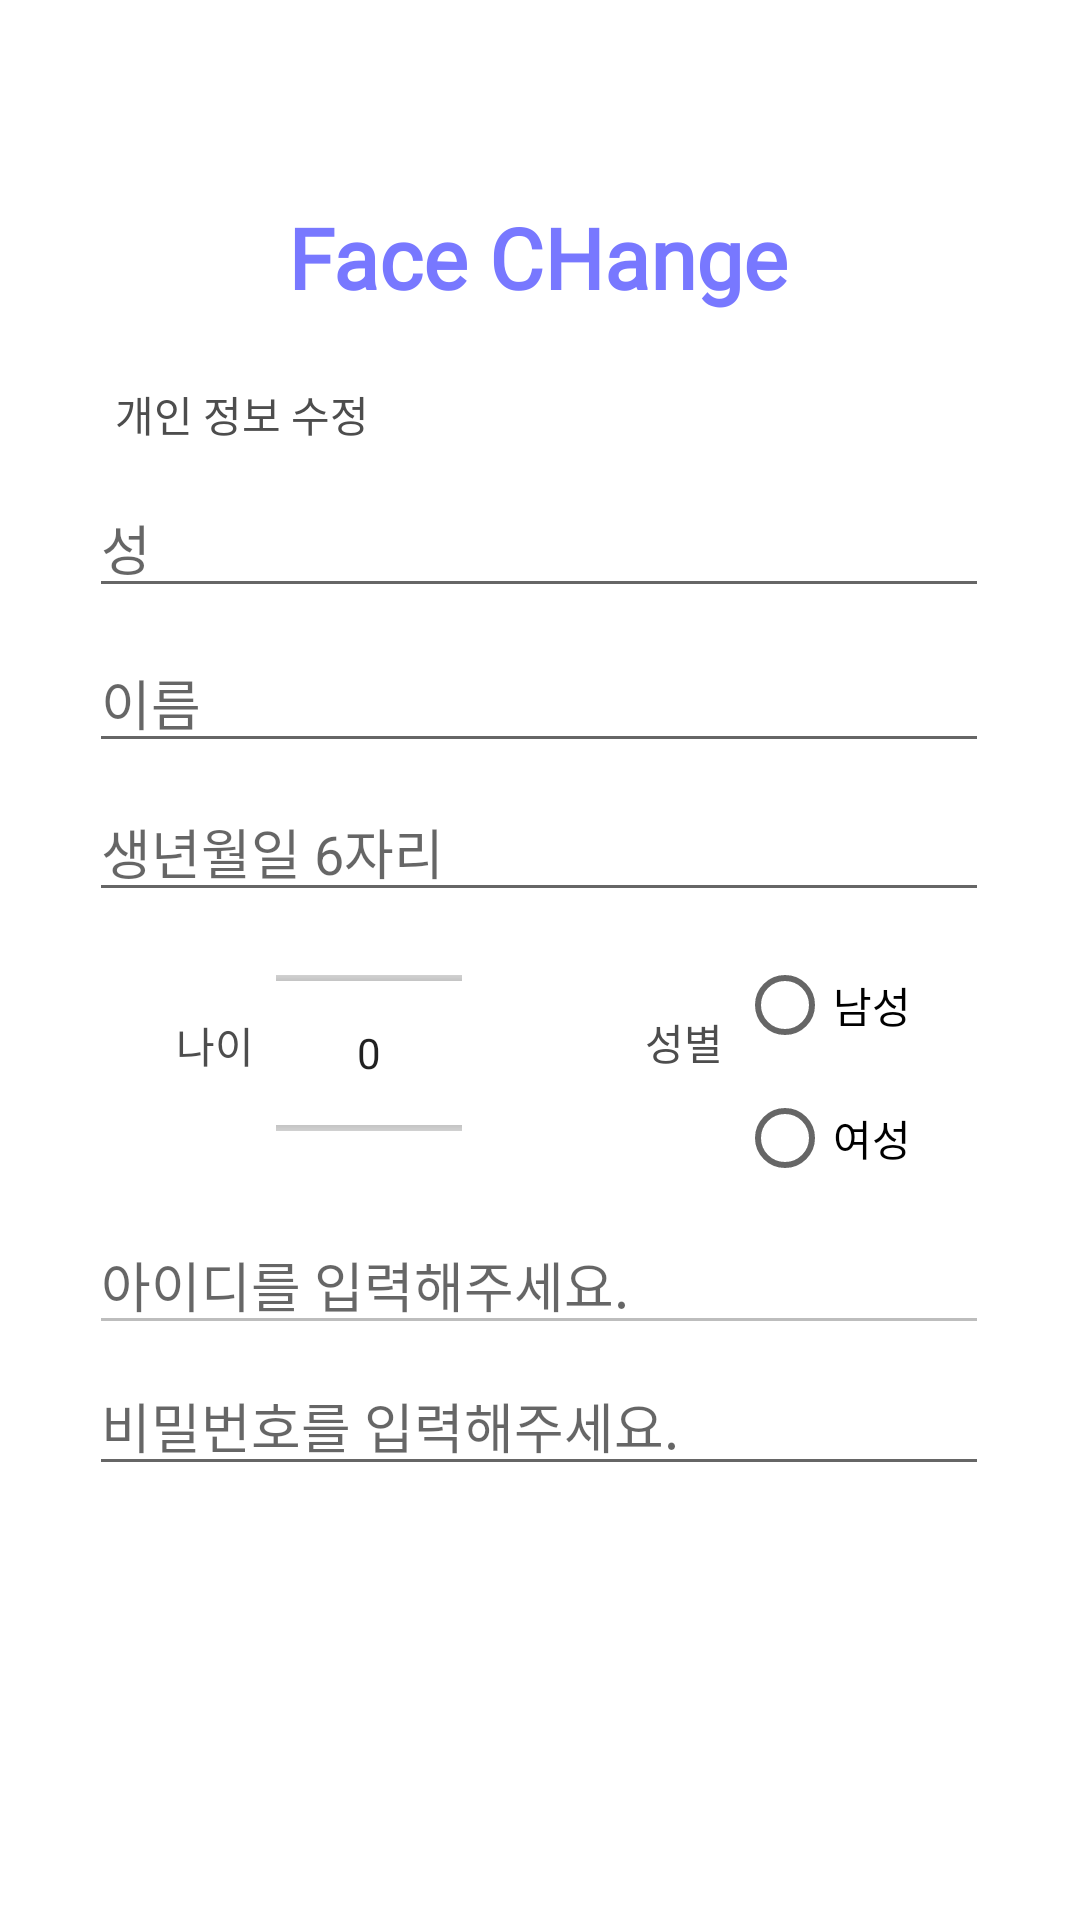

This screen was rendered from an Android layout file. Write that file and the resources it references.
<!-- AndroidManifest.xml: application theme Theme.ExFCH -->
<!-- res/layout/activity_modify.xml -->
<?xml version="1.0" encoding="utf-8"?>
<androidx.constraintlayout.widget.ConstraintLayout xmlns:android="http://schemas.android.com/apk/res/android"
    xmlns:app="http://schemas.android.com/apk/res-auto"
    xmlns:tools="http://schemas.android.com/tools"
    android:layout_width="match_parent"
    android:layout_height="match_parent"
    tools:context=".modifyActivity">

    <EditText
        android:id="@+id/inputPW_modify"
        android:layout_width="300dp"
        android:layout_height="40dp"
        android:ems="10"
        android:hint="비밀번호를 입력해주세요."
        android:inputType="textPersonName"
        android:maxLength="10"
        android:textColor="#A9A9A9"
        app:layout_constraintBottom_toBottomOf="parent"
        app:layout_constraintEnd_toEndOf="parent"
        app:layout_constraintHorizontal_bias="0.495"
        app:layout_constraintStart_toStartOf="parent"
        app:layout_constraintTop_toBottomOf="@+id/inputID_modify"
        app:layout_constraintVertical_bias="0.047"
        tools:ignore="TouchTargetSizeCheck" />

    <EditText
        android:id="@+id/FName_modify"
        android:layout_width="300dp"
        android:layout_height="40dp"
        android:ems="10"
        android:hint="이름"
        android:inputType="textPersonName"
        android:maxLength="10"
        android:textColor="#A9A9A9"
        app:layout_constraintBottom_toBottomOf="parent"
        app:layout_constraintEnd_toEndOf="parent"
        app:layout_constraintHorizontal_bias="0.495"
        app:layout_constraintStart_toStartOf="parent"
        app:layout_constraintTop_toBottomOf="@+id/LName_modify"
        app:layout_constraintVertical_bias="0.029"
        tools:ignore="TouchTargetSizeCheck" />

    <TextView
        android:id="@+id/sex_modify"
        android:layout_width="wrap_content"
        android:layout_height="wrap_content"
        android:text="성별"
        android:textColor="#4D4D4D"
        app:layout_constraintBottom_toBottomOf="parent"
        app:layout_constraintEnd_toEndOf="parent"
        app:layout_constraintHorizontal_bias="0.339"
        app:layout_constraintStart_toEndOf="@+id/number_picker_modify"
        app:layout_constraintTop_toBottomOf="@+id/bday_modify"
        app:layout_constraintVertical_bias="0.105" />

    <RadioGroup
        android:id="@+id/radio_group_modify"
        android:layout_width="81dp"
        android:layout_height="89dp"
        app:layout_constraintBottom_toBottomOf="parent"
        app:layout_constraintEnd_toEndOf="parent"
        app:layout_constraintHorizontal_bias="0.125"
        app:layout_constraintStart_toEndOf="@+id/sex_modify"
        app:layout_constraintTop_toBottomOf="@+id/bday_modify"
        app:layout_constraintVertical_bias="0.028">

        <RadioButton
            android:id="@+id/Male_modify"
            android:layout_width="wrap_content"
            android:layout_height="wrap_content"
            android:text="남성"
            tools:layout_editor_absoluteX="274dp"
            tools:layout_editor_absoluteY="344dp" />

        <RadioButton
            android:id="@+id/Female_modify"
            android:layout_width="wrap_content"
            android:layout_height="wrap_content"
            android:text="여성"
            tools:ignore="TouchTargetSizeCheck"
            tools:layout_editor_absoluteX="274dp"
            tools:layout_editor_absoluteY="300dp" />

    </RadioGroup>

    <TextView
        android:id="@+id/id_modify"
        android:layout_width="wrap_content"
        android:layout_height="wrap_content"
        android:text="개인 정보 수정"
        android:textColor="#4D4D4D"
        app:layout_constraintBottom_toBottomOf="parent"
        app:layout_constraintEnd_toEndOf="parent"
        app:layout_constraintHorizontal_bias="0.139"
        app:layout_constraintStart_toStartOf="parent"
        app:layout_constraintTop_toBottomOf="@+id/faceCHange_modify"
        app:layout_constraintVertical_bias="0.045" />

    <EditText
        android:id="@+id/inputID_modify"
        android:layout_width="300dp"
        android:layout_height="40dp"
        android:ems="10"
        android:hint="아이디를 입력해주세요."
        android:inputType="textPersonName"
        android:maxLength="10"
        android:textColor="#A9A9A9"
        android:enabled="false"
        app:layout_constraintBottom_toBottomOf="parent"
        app:layout_constraintEnd_toEndOf="parent"
        app:layout_constraintHorizontal_bias="0.495"
        app:layout_constraintStart_toStartOf="parent"
        app:layout_constraintTop_toBottomOf="@+id/bday_modify"
        app:layout_constraintVertical_bias="0.352"
        tools:ignore="TouchTargetSizeCheck" />

    <EditText
        android:id="@+id/bday_modify"
        android:layout_width="300dp"
        android:layout_height="40dp"
        android:ems="10"
        android:hint="생년월일 6자리"
        android:inputType="textPersonName"
        android:maxLength="6"
        android:textColor="#A9A9A9"
        app:layout_constraintBottom_toBottomOf="parent"
        app:layout_constraintEnd_toEndOf="parent"
        app:layout_constraintHorizontal_bias="0.495"
        app:layout_constraintStart_toStartOf="parent"
        app:layout_constraintTop_toBottomOf="@+id/FName_modify"
        app:layout_constraintVertical_bias="0.028"
        tools:ignore="TouchTargetSizeCheck" />

    <EditText
        android:id="@+id/LName_modify"
        android:layout_width="300dp"
        android:layout_height="40dp"
        android:ems="10"
        android:hint="성"
        android:inputType="textPersonName"
        android:maxLength="10"
        android:textColor="#A9A9A9"
        app:layout_constraintBottom_toBottomOf="parent"
        app:layout_constraintEnd_toEndOf="parent"
        app:layout_constraintHorizontal_bias="0.495"
        app:layout_constraintStart_toStartOf="parent"
        app:layout_constraintTop_toBottomOf="@+id/id_modify"
        app:layout_constraintVertical_bias="0.032"
        tools:ignore="TouchTargetSizeCheck" />

    <NumberPicker
        android:id="@+id/number_picker_modify"
        android:layout_width="62dp"
        android:layout_height="66dp"
        android:layout_gravity="center"
        android:scaleType="fitXY"
        app:layout_constraintBottom_toBottomOf="parent"
        app:layout_constraintEnd_toEndOf="parent"
        app:layout_constraintHorizontal_bias="0.035"
        app:layout_constraintStart_toEndOf="@+id/age_modify"
        app:layout_constraintTop_toBottomOf="@+id/bday_modify"
        app:layout_constraintVertical_bias="0.052" />

    <TextView
        android:id="@+id/age_modify"
        android:layout_width="wrap_content"
        android:layout_height="wrap_content"
        android:text="나이"
        android:textColor="#4D4D4D"
        app:layout_constraintBottom_toBottomOf="parent"
        app:layout_constraintEnd_toEndOf="parent"
        app:layout_constraintHorizontal_bias="0.176"
        app:layout_constraintStart_toStartOf="parent"
        app:layout_constraintTop_toBottomOf="@+id/bday_modify"
        app:layout_constraintVertical_bias="0.108" />

    <TextView
        android:id="@+id/faceCHange_modify"
        android:layout_width="wrap_content"
        android:layout_height="wrap_content"
        android:fontFamily="@font/pretendard_bold"
        android:text="Face CHange"
        android:textColor="#7878FF"
        android:textSize="28sp"
        android:textStyle="bold"
        app:layout_constraintBottom_toBottomOf="parent"
        app:layout_constraintEnd_toEndOf="parent"
        app:layout_constraintHorizontal_bias="0.497"
        app:layout_constraintStart_toStartOf="parent"
        app:layout_constraintTop_toTopOf="parent"
        app:layout_constraintVertical_bias="0.111" />

    <ImageButton
        android:id="@+id/imageButton_modify"
        android:layout_width="299dp"
        android:layout_height="55dp"
        android:background="@android:color/transparent"
        android:scaleType="fitXY"
        app:layout_constraintBottom_toBottomOf="parent"
        app:layout_constraintEnd_toEndOf="parent"
        app:layout_constraintStart_toStartOf="parent"
        app:layout_constraintTop_toBottomOf="@+id/inputPW_modify"
        app:layout_constraintVertical_bias="0.142"
        app:srcCompat="@drawable/fix" />


</androidx.constraintlayout.widget.ConstraintLayout>
<!-- resources referenced by this layout -->
<resources>
  <style name="Theme.ExFCH" parent="Theme.MaterialComponents.DayNight.DarkActionBar">
          <item name="windowNoTitle">true</item> //상단바 제거
          <item name="android:windowFullscreen">true</item> //상태창 제거
          
          <item name="colorPrimary">@color/purple_500</item>
          <item name="colorPrimaryVariant">@color/purple_700</item>
          <item name="colorOnPrimary">@color/white</item>
          
          <item name="colorSecondary">@color/teal_200</item>
          <item name="colorSecondaryVariant">@color/teal_700</item>
          <item name="colorOnSecondary">@color/black</item>
          
          <item name="android:statusBarColor">?attr/colorPrimaryVariant</item>
          
      </style>
  <color name="purple_500">#FF6200EE</color>
  <color name="purple_700">#FF3700B3</color>
  <color name="white">#FFFFFFFF</color>
  <color name="teal_200">#FF03DAC5</color>
  <color name="teal_700">#FF018786</color>
  <color name="black">#FF000000</color>
</resources>
